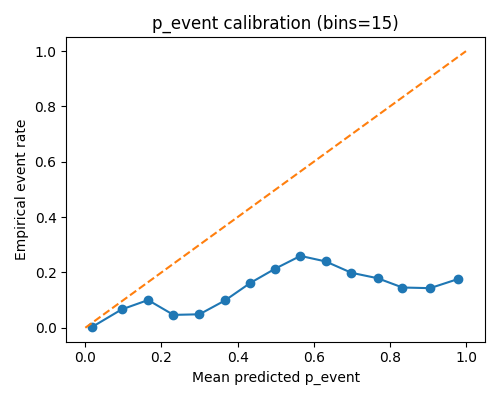

The file beside this chart, header and first rows:
bin, lo, hi, n, p_mean, y_rate
0, 0.0, 0.06667, 13322, 0.01728, 0.002402
1, 0.06667, 0.1333, 2148, 0.09528, 0.06611
2, 0.1333, 0.2, 1238, 0.1648, 0.1002
3, 0.2, 0.2667, 903, 0.2316, 0.04651
4, 0.2667, 0.3333, 740, 0.2998, 0.04865
5, 0.3333, 0.4, 586, 0.3673, 0.09898
6, 0.4, 0.4667, 549, 0.4336, 0.1621
7, 0.4667, 0.5333, 454, 0.4989, 0.2137
8, 0.5333, 0.6, 462, 0.5652, 0.2597
9, 0.6, 0.6667, 413, 0.6315, 0.2397
10, 0.6667, 0.7333, 317, 0.6991, 0.1987
11, 0.7333, 0.8, 335, 0.7677, 0.1791
12, 0.8, 0.8667, 323, 0.8331, 0.1455
13, 0.8667, 0.9333, 503, 0.9056, 0.1431
14, 0.9333, 1.0, 1260, 0.9793, 0.1762
